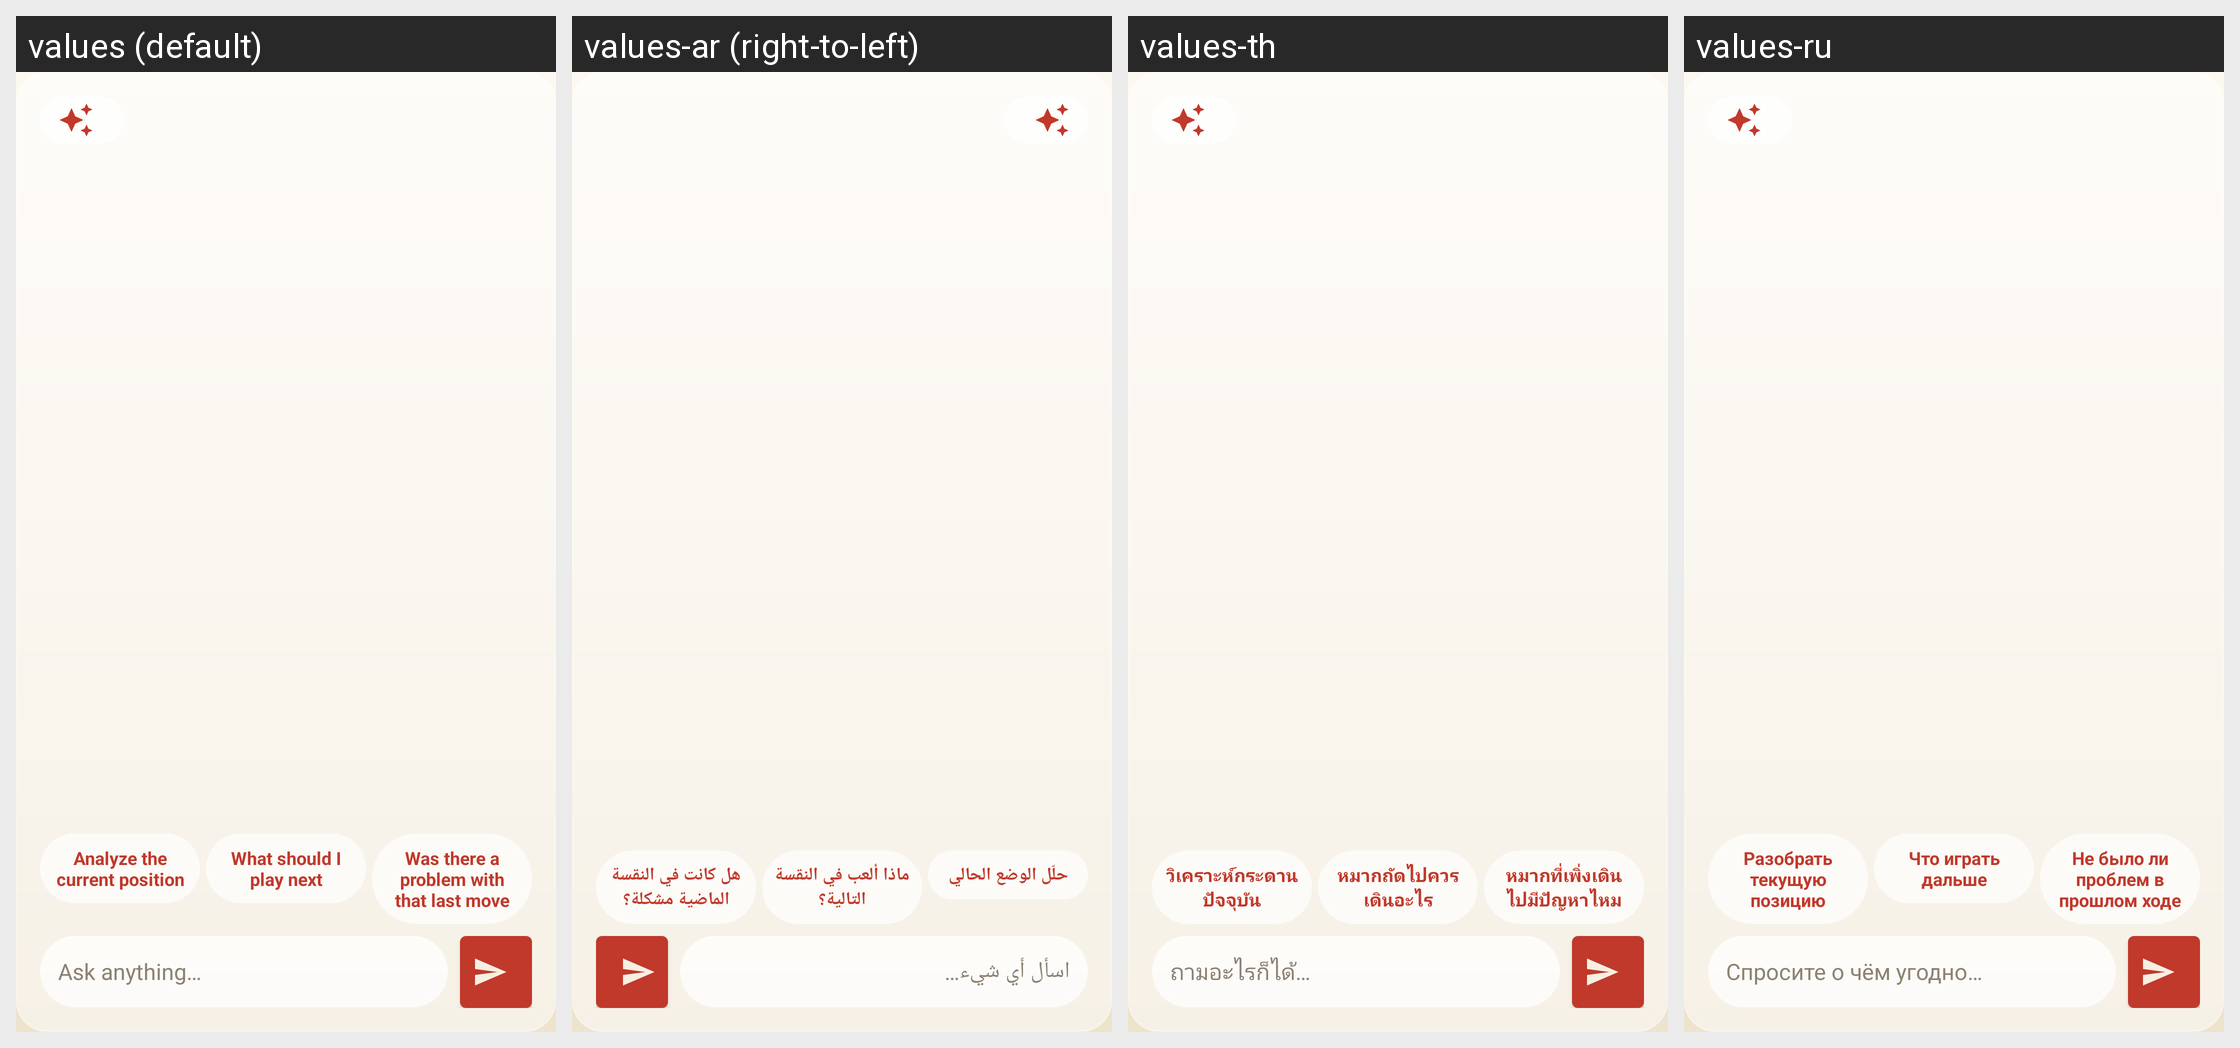

Translations of the strings shown on this Android screen, per locale in the grid:
Android screen res/layout/dialog_game_analysis.xml rendered under 4 locales, left to right: values (default), values-ar (right-to-left), values-th, values-ru. Device: Nexus 5 (rendered at 1080×1920; each locale shown at half size, 540×960, under a caption strip naming it); theme Theme.ZhongguoXiangqi.
Other locales in the repository, not shown: values-de, values-es, values-fr, values-id, values-it, values-ja, values-ko, values-pt-rBR, values-tr, values-vi, values-zh, values-zh-rTW.
Strings drawn on this screen, with the default value and each locale's value (text and hints the layout hard-codes, and strings that could not be matched under every locale, appear in the picture but are not listed):

advisor_suggest_analyze
  values: Analyze the current position
  values-ar: حلّل الوضع الحالي
  values-th: วิเคราะห์กระดานปัจจุบัน
  values-ru: Разобрать текущую позицию

advisor_suggest_next
  values: What should I play next
  values-ar: ماذا ألعب في النقسة التالية؟
  values-th: หมากถัดไปควรเดินอะไร
  values-ru: Что играть дальше

advisor_suggest_review
  values: Was there a problem with that last move
  values-ar: هل كانت في النقسة الماضية مشكلة؟
  values-th: หมากที่เพิ่งเดินไปมีปัญหาไหม
  values-ru: Не было ли проблем в прошлом ходе

advisor_input_hint
  values: Ask anything…
  values-ar: اسأل أي شيء…
  values-th: ถามอะไรก็ได้…
  values-ru: Спросите о чём угодно…
